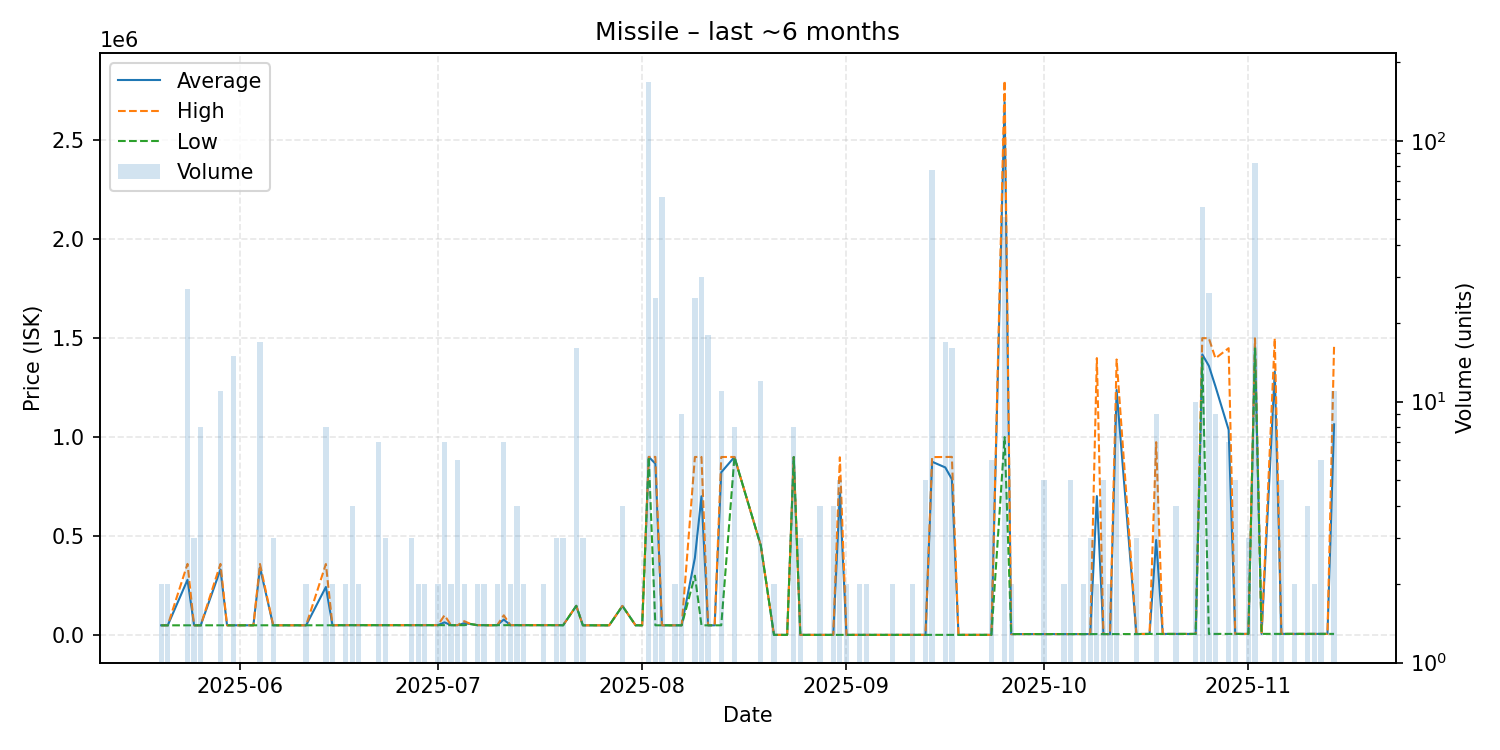

Source data for this figure (header and first rows):
date, average, highest, lowest, order_count, volume
2025-05-20, 49260, 49260, 49260, 1, 2
2025-05-21, 49270, 49280, 49260, 2, 2
2025-05-24, 279128, 359600, 49280, 6, 27
2025-05-25, 49280, 49280, 49280, 2, 3
2025-05-26, 49295, 49320, 49280, 2, 8
2025-05-29, 331243, 359500, 49370, 4, 11
2025-05-30, 49380, 49380, 49380, 1, 1
2025-05-31, 49390, 49390, 49390, 5, 15
2025-06-03, 49400, 49400, 49400, 1, 1
2025-06-04, 340948, 358900, 49410, 5, 17
2025-06-06, 49433, 49440, 49430, 3, 3
2025-06-07, 49430, 49430, 49430, 1, 1
2025-06-08, 49430, 49430, 49430, 1, 1
2025-06-11, 49430, 49430, 49430, 2, 2
2025-06-14, 242864, 358900, 49470, 4, 8
2025-06-15, 49470, 49470, 49470, 2, 2
2025-06-17, 50005, 50010, 50000, 2, 2
2025-06-18, 50000, 50000, 50000, 2, 4
2025-06-19, 50015, 50020, 50010, 2, 2
2025-06-22, 50010, 50010, 50010, 3, 7
2025-06-23, 50010, 50010, 50010, 2, 3
2025-06-27, 50010, 50010, 50010, 2, 3
2025-06-28, 50010, 50010, 50010, 2, 2
2025-06-29, 50010, 50010, 50010, 1, 2
2025-06-30, 50020, 50020, 50020, 1, 1
2025-07-01, 50010, 50010, 50010, 2, 2
2025-07-02, 64274, 99930, 50010, 4, 7
2025-07-03, 50010, 50010, 50010, 1, 2
2025-07-04, 50010, 50010, 50010, 2, 6
2025-07-05, 60005, 70000, 50010, 2, 2
2025-07-06, 55510, 55510, 55510, 1, 1
2025-07-07, 50010, 50010, 50010, 2, 2
2025-07-08, 50010, 50010, 50010, 2, 2
2025-07-09, 49330, 49330, 49330, 1, 1
2025-07-10, 50090, 50090, 50090, 2, 2
2025-07-11, 78420, 99710, 50010, 6, 7
2025-07-12, 50010, 50010, 50010, 1, 2
2025-07-13, 50030, 50030, 50030, 3, 4
2025-07-14, 50030, 50030, 50030, 1, 2
2025-07-17, 50010, 50010, 50010, 2, 2
2025-07-19, 50010, 50010, 50010, 2, 3
2025-07-20, 49780, 50010, 49320, 2, 3
2025-07-22, 147631, 147700, 147600, 2, 16
2025-07-23, 49330, 49330, 49330, 1, 3
2025-07-24, 49340, 49340, 49340, 1, 1
2025-07-26, 49330, 49330, 49330, 1, 1
2025-07-27, 49330, 49330, 49330, 1, 1
2025-07-29, 147100, 147100, 147100, 1, 4
2025-07-31, 49330, 49330, 49330, 1, 1
2025-08-01, 49340, 49340, 49340, 1, 1
2025-08-02, 899900, 899900, 899900, 15, 168
2025-08-03, 865878, 899900, 49350, 2, 25
2025-08-04, 49343, 49350, 49340, 5, 61
2025-08-06, 49340, 49340, 49340, 2, 2
2025-08-07, 49340, 49340, 49340, 2, 9
2025-08-09, 389773, 899500, 300000, 7, 25
2025-08-10, 701119, 899500, 49340, 5, 30
2025-08-11, 49340, 49340, 49340, 3, 18
2025-08-12, 49340, 49340, 49340, 1, 1
2025-08-13, 822122, 899400, 49340, 2, 11
... 63 more rows
